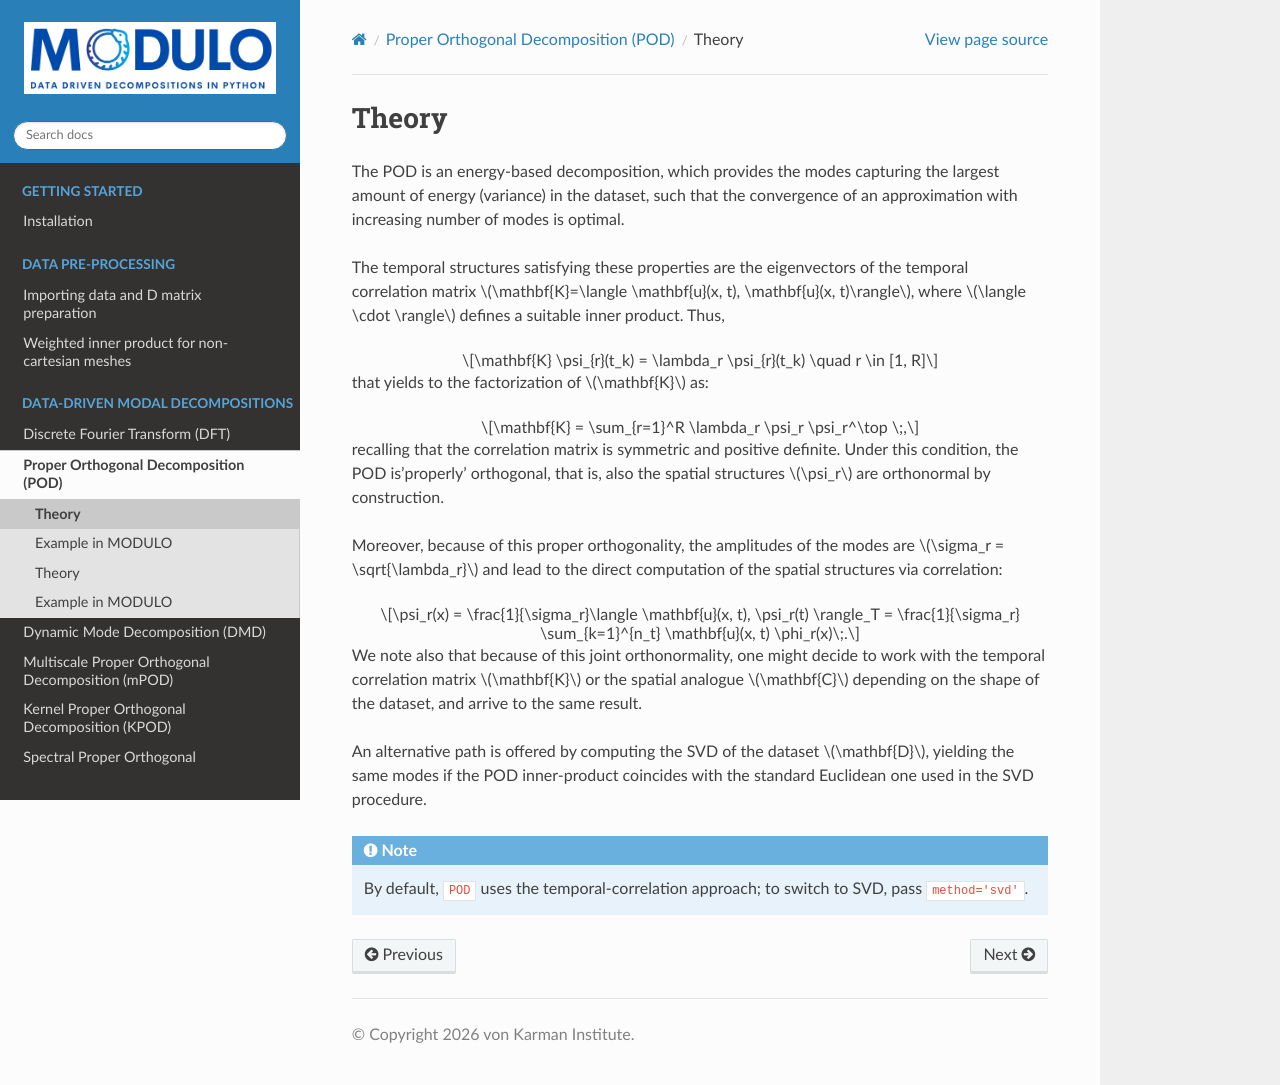

repository: mendezVKI/MODULO · page: decompositions/pod/theory.html · generator: sphinx

Theory
--------------------------------------

The POD is an energy-based decomposition, which provides the modes capturing the largest amount of energy (variance) in the dataset,
such that the convergence of an approximation with increasing number of modes is optimal.

The temporal structures satisfying these properties are the eigenvectors of the temporal correlation matrix :math:`\mathbf{K}=\langle \mathbf{u}(x, t), \mathbf{u}(x, t)\rangle`,
where :math:`\langle \cdot \rangle` defines a suitable inner product. Thus,

.. math::
    \mathbf{K} \psi_{r}(t_k) = \lambda_r \psi_{r}(t_k) \quad r \in [1, R]

that yields to the factorization of :math:`\mathbf{K}` as:

.. math::
    \mathbf{K} = \sum_{r=1}^R \lambda_r \psi_r \psi_r^\top \;,

recalling that the correlation matrix is symmetric and positive definite. Under this condition, the POD is'properly' orthogonal, that is,
also the spatial structures :math:`\psi_r` are orthonormal by construction. 

Moreover, because of this proper orthogonality, the amplitudes of the modes are :math:`\sigma_r = \sqrt{\lambda_r}` and lead to the 
direct computation of the spatial structures via correlation:

.. math:: 
    \psi_r(x) = \frac{1}{\sigma_r}\langle \mathbf{u}(x, t), \psi_r(t) \rangle_T = \frac{1}{\sigma_r} \sum_{k=1}^{n_t} \mathbf{u}(x, t) \phi_r(x)\;.
 

We note also that because of this joint orthonormality, one might decide to work with the temporal correlation matrix :math:`\mathbf{K}` or the spatial
analogue :math:`\mathbf{C}` depending on the shape of the dataset, and arrive to the same result.

An alternative path is offered by computing the SVD of the dataset :math:`\mathbf{D}`, yielding the same modes if the POD inner-product coincides with the 
standard Euclidean one used in the SVD procedure. 

.. note::

   By default, ``POD`` uses the temporal‐correlation approach; to switch to SVD, pass ``method='svd'``.
